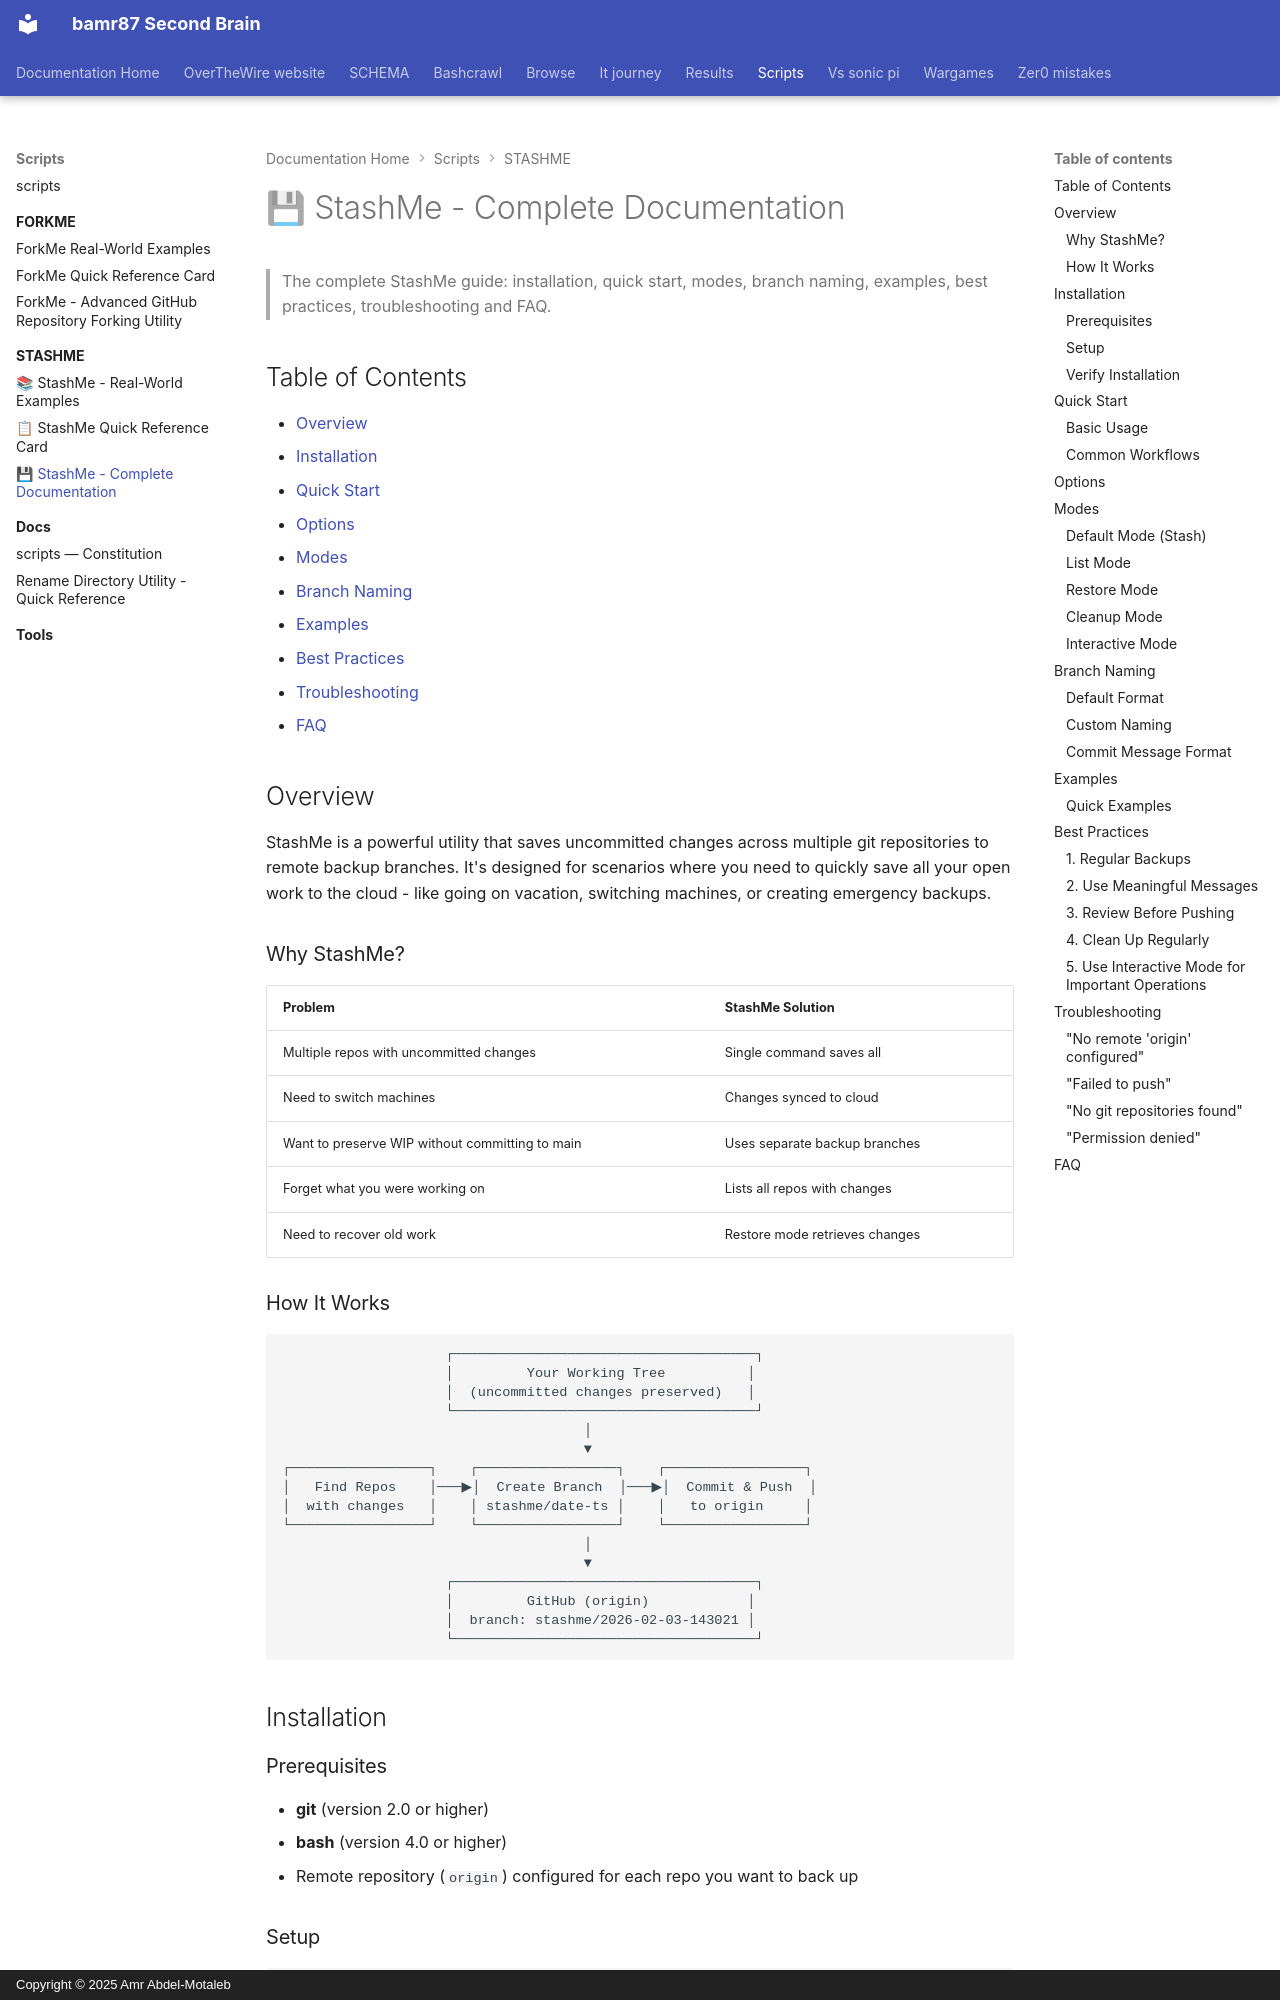

repository: bamr87/README · page: scripts/STASHME/STASHME/index.html · generator: mkdocs · copyright: Copyright © 2025 Amr Abdel-Motaleb

---
source_file: STASHME/STASHME.md
source_repo: bamr87/scripts
source_url: https://github.com/bamr87/scripts/blob/main/STASHME/STASHME.md
title: 💾 StashMe - Complete Documentation
---
# 💾 StashMe - Complete Documentation

> The complete StashMe guide: installation, quick start, modes, branch naming, examples, best practices, troubleshooting and FAQ.

## Table of Contents

- [Overview](#overview)
- [Installation](#installation)
- [Quick Start](#quick-start)
- [Options](#options)
- [Modes](#modes)
- [Branch Naming](#branch-naming)
- [Examples](#examples)
- [Best Practices](#best-practices)
- [Troubleshooting](#troubleshooting)
- [FAQ](#faq)

## Overview

StashMe is a powerful utility that saves uncommitted changes across multiple git repositories to remote backup branches. It's designed for scenarios where you need to quickly save all your open work to the cloud - like going on vacation, switching machines, or creating emergency backups.

### Why StashMe?

| Problem | StashMe Solution |
|---------|------------------|
| Multiple repos with uncommitted changes | Single command saves all |
| Need to switch machines | Changes synced to cloud |
| Want to preserve WIP without committing to main | Uses separate backup branches |
| Forget what you were working on | Lists all repos with changes |
| Need to recover old work | Restore mode retrieves changes |
